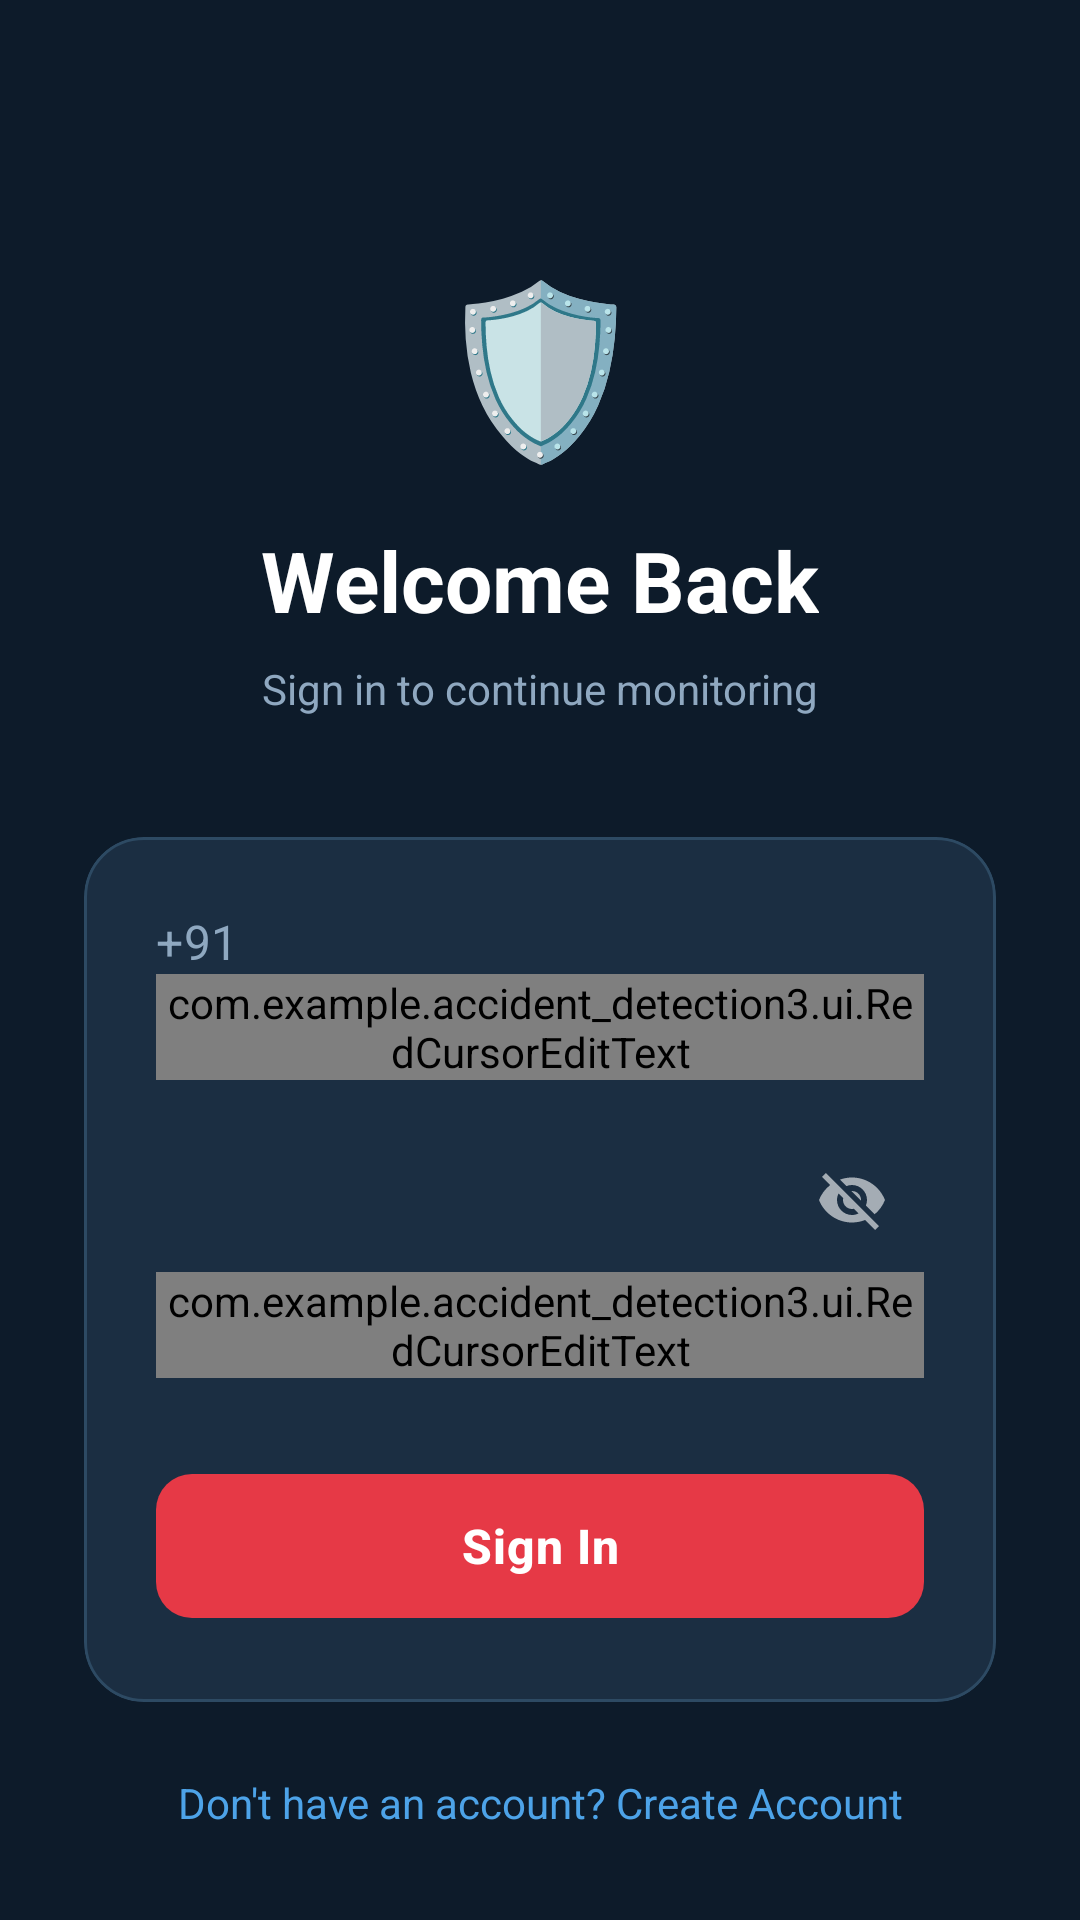

This screen was rendered from an Android layout file. Write that file and the resources it references.
<!-- AndroidManifest.xml: application theme Theme.Accidentdetection3 -->
<!-- res/layout/activity_login.xml -->
<?xml version="1.0" encoding="utf-8"?>
<ScrollView xmlns:android="http://schemas.android.com/apk/res/android"
    xmlns:app="http://schemas.android.com/apk/res-auto"
    android:layout_width="match_parent"
    android:layout_height="match_parent"
    android:background="@color/background"
    android:fillViewport="true">

    <androidx.constraintlayout.widget.ConstraintLayout
        android:layout_width="match_parent"
        android:layout_height="wrap_content"
        android:padding="28dp">

        
        <TextView
            android:id="@+id/tvShield"
            android:layout_width="wrap_content"
            android:layout_height="wrap_content"
            android:layout_marginTop="56dp"
            android:text="🛡️"
            android:textSize="56sp"
            app:layout_constraintEnd_toEndOf="parent"
            app:layout_constraintStart_toStartOf="parent"
            app:layout_constraintTop_toTopOf="parent" />

        <TextView
            android:id="@+id/tvTitle"
            android:layout_width="wrap_content"
            android:layout_height="wrap_content"
            android:layout_marginTop="16dp"
            android:text="Welcome Back"
            android:textColor="@color/text_primary"
            android:textSize="28sp"
            android:textStyle="bold"
            app:layout_constraintEnd_toEndOf="parent"
            app:layout_constraintStart_toStartOf="parent"
            app:layout_constraintTop_toBottomOf="@id/tvShield" />

        <TextView
            android:id="@+id/tvSubtitle"
            android:layout_width="wrap_content"
            android:layout_height="wrap_content"
            android:layout_marginTop="8dp"
            android:text="Sign in to continue monitoring"
            android:textColor="@color/text_secondary"
            android:textSize="14sp"
            app:layout_constraintEnd_toEndOf="parent"
            app:layout_constraintStart_toStartOf="parent"
            app:layout_constraintTop_toBottomOf="@id/tvTitle" />

        
        <com.google.android.material.card.MaterialCardView
            android:id="@+id/cardForm"
            android:layout_width="0dp"
            android:layout_height="wrap_content"
            android:layout_marginTop="40dp"
            app:cardBackgroundColor="@color/background_card"
            app:cardCornerRadius="20dp"
            app:cardElevation="0dp"
            app:strokeColor="@color/stroke"
            app:strokeWidth="1dp"
            app:layout_constraintEnd_toEndOf="parent"
            app:layout_constraintStart_toStartOf="parent"
            app:layout_constraintTop_toBottomOf="@id/tvSubtitle">

            <LinearLayout
                android:layout_width="match_parent"
                android:layout_height="wrap_content"
                android:orientation="vertical"
                android:padding="24dp">

                <com.google.android.material.textfield.TextInputLayout
                    android:id="@+id/tilPhoneNumber"
                    style="@style/Widget.MaterialComponents.TextInputLayout.OutlinedBox"
                    android:layout_width="match_parent"
                    android:layout_height="wrap_content"
                    android:hint="Phone Number"
                    app:materialThemeOverlay="@style/ThemeOverlay.App.RedCursor"
                    app:prefixText="+91 "
                    app:boxStrokeColor="@color/stroke"
                    app:boxBackgroundColor="@color/background_surface"
                    app:hintTextColor="@color/text_secondary"
                    app:prefixTextColor="@color/text_secondary">

                    <com.example.accident_detection3.ui.RedCursorEditText
                        android:id="@+id/etPhoneNumber"
                        android:layout_width="match_parent"
                        android:layout_height="wrap_content"
                        android:inputType="phone"
                        android:maxLength="10"

                        android:textColor="@color/text_primary" />
                </com.google.android.material.textfield.TextInputLayout>

                <com.google.android.material.textfield.TextInputLayout
                    android:id="@+id/tilPassword"
                    style="@style/Widget.MaterialComponents.TextInputLayout.OutlinedBox"
                    android:layout_width="match_parent"
                    android:layout_height="wrap_content"
                    android:layout_marginTop="16dp"
                    android:hint="Password"
                    app:materialThemeOverlay="@style/ThemeOverlay.App.RedCursor"
                    app:endIconMode="password_toggle"
                    app:boxStrokeColor="@color/stroke"
                    app:boxBackgroundColor="@color/background_surface"
                    app:hintTextColor="@color/text_secondary">

                    <com.example.accident_detection3.ui.RedCursorEditText
                        android:id="@+id/etPassword"
                        android:layout_width="match_parent"
                        android:layout_height="wrap_content"
                        android:inputType="textPassword"

                        android:textColor="@color/text_primary" />
                </com.google.android.material.textfield.TextInputLayout>

                <com.google.android.material.button.MaterialButton
                    android:id="@+id/btnLogin"
                    android:layout_width="match_parent"
                    android:layout_height="56dp"
                    android:layout_marginTop="28dp"
                    android:text="Sign In"
                    android:textColor="@android:color/white"
                    android:textSize="16sp"
                    android:textStyle="bold"
                    app:backgroundTint="@color/accent"
                    app:cornerRadius="12dp" />

            </LinearLayout>
        </com.google.android.material.card.MaterialCardView>

        <TextView
            android:id="@+id/tvCreateAccount"
            android:layout_width="wrap_content"
            android:layout_height="wrap_content"
            android:layout_marginTop="24dp"
            android:layout_marginBottom="32dp"
            android:text="Don't have an account? Create Account"
            android:textColor="@color/secondary_light"
            android:textSize="14sp"
            app:layout_constraintEnd_toEndOf="parent"
            app:layout_constraintStart_toStartOf="parent"
            app:layout_constraintTop_toBottomOf="@id/cardForm" />

    </androidx.constraintlayout.widget.ConstraintLayout>
</ScrollView>
<!-- resources referenced by this layout -->
<resources>
  <color name="accent">#E63946</color>
  <color name="background">#0D1B2A</color>
  <color name="background_card">#1B2E42</color>
  <color name="background_surface">#162436</color>
  <color name="secondary_light">#4DA3E8</color>
  <color name="stroke">#2D4A63</color>
  <color name="text_primary">#FFFFFF</color>
  <color name="text_secondary">#8FA8C0</color>
  <style name="ThemeOverlay.App.RedCursor" parent="">
          <item name="colorControlActivated">@color/accent</item>
          <item name="colorPrimary">@color/accent</item>
          <item name="android:textCursorDrawable">@drawable/cursor_red</item>
      </style>
  <style name="Theme.Accidentdetection3" parent="Base.Theme.Accidentdetection3" />
  <!-- drawable cursor_red (drawable) -->
  <?xml version="1.0" encoding="utf-8"?>
  <shape xmlns:android="http://schemas.android.com/apk/res/android"
      android:shape="rectangle">
      <size android:width="2dp" />
      <solid android:color="@color/accent" />
  </shape>
  <style name="Base.Theme.Accidentdetection3" parent="Theme.Material3.Dark.NoActionBar">
          <item name="android:textCursorDrawable">@drawable/cursor_red</item>
          <item name="colorControlActivated">@color/accent</item>
          <item name="colorPrimary">@color/primary</item>
          <item name="colorPrimaryVariant">@color/primary_dark</item>
          <item name="colorOnPrimary">@color/white</item>
          <item name="colorSecondary">@color/secondary</item>
          <item name="colorOnSecondary">@color/white</item>
          <item name="android:colorBackground">@color/background</item>
          <item name="colorSurface">@color/surface</item>
          <item name="colorOnSurface">@color/text_primary</item>
          <item name="colorError">@color/error</item>
          <item name="android:statusBarColor">@color/primary_dark</item>
          <item name="android:navigationBarColor">@color/primary_dark</item>
          <item name="android:windowLightStatusBar" tools:targetApi="m">false</item>
          <item name="materialButtonStyle">@style/Widget.App.Button</item>
          <item name="materialCardViewStyle">@style/Widget.App.CardView</item>
          <item name="android:fontFamily">sans-serif</item>
      </style>
  <color name="primary">#0D1B2A</color>
  <color name="primary_dark">#060E16</color>
  <color name="white">#FFFFFFFF</color>
  <color name="secondary">#1D7FD4</color>
  <color name="surface">#1B2E42</color>
  <color name="error">#E63946</color>
  <style name="Widget.App.Button" parent="Widget.Material3.Button">
          <item name="cornerRadius">12dp</item>
          <item name="android:textAllCaps">false</item>
          <item name="android:textSize">15sp</item>
          <item name="android:letterSpacing">0.02</item>
          <item name="android:fontFamily">sans-serif-medium</item>
      </style>
  <style name="Widget.App.CardView" parent="Widget.Material3.CardView.Elevated">
          <item name="cardCornerRadius">16dp</item>
          <item name="cardElevation">0dp</item>
          <item name="cardBackgroundColor">@color/background_card</item>
          <item name="strokeColor">@color/stroke</item>
          <item name="strokeWidth">1dp</item>
      </style>
</resources>
